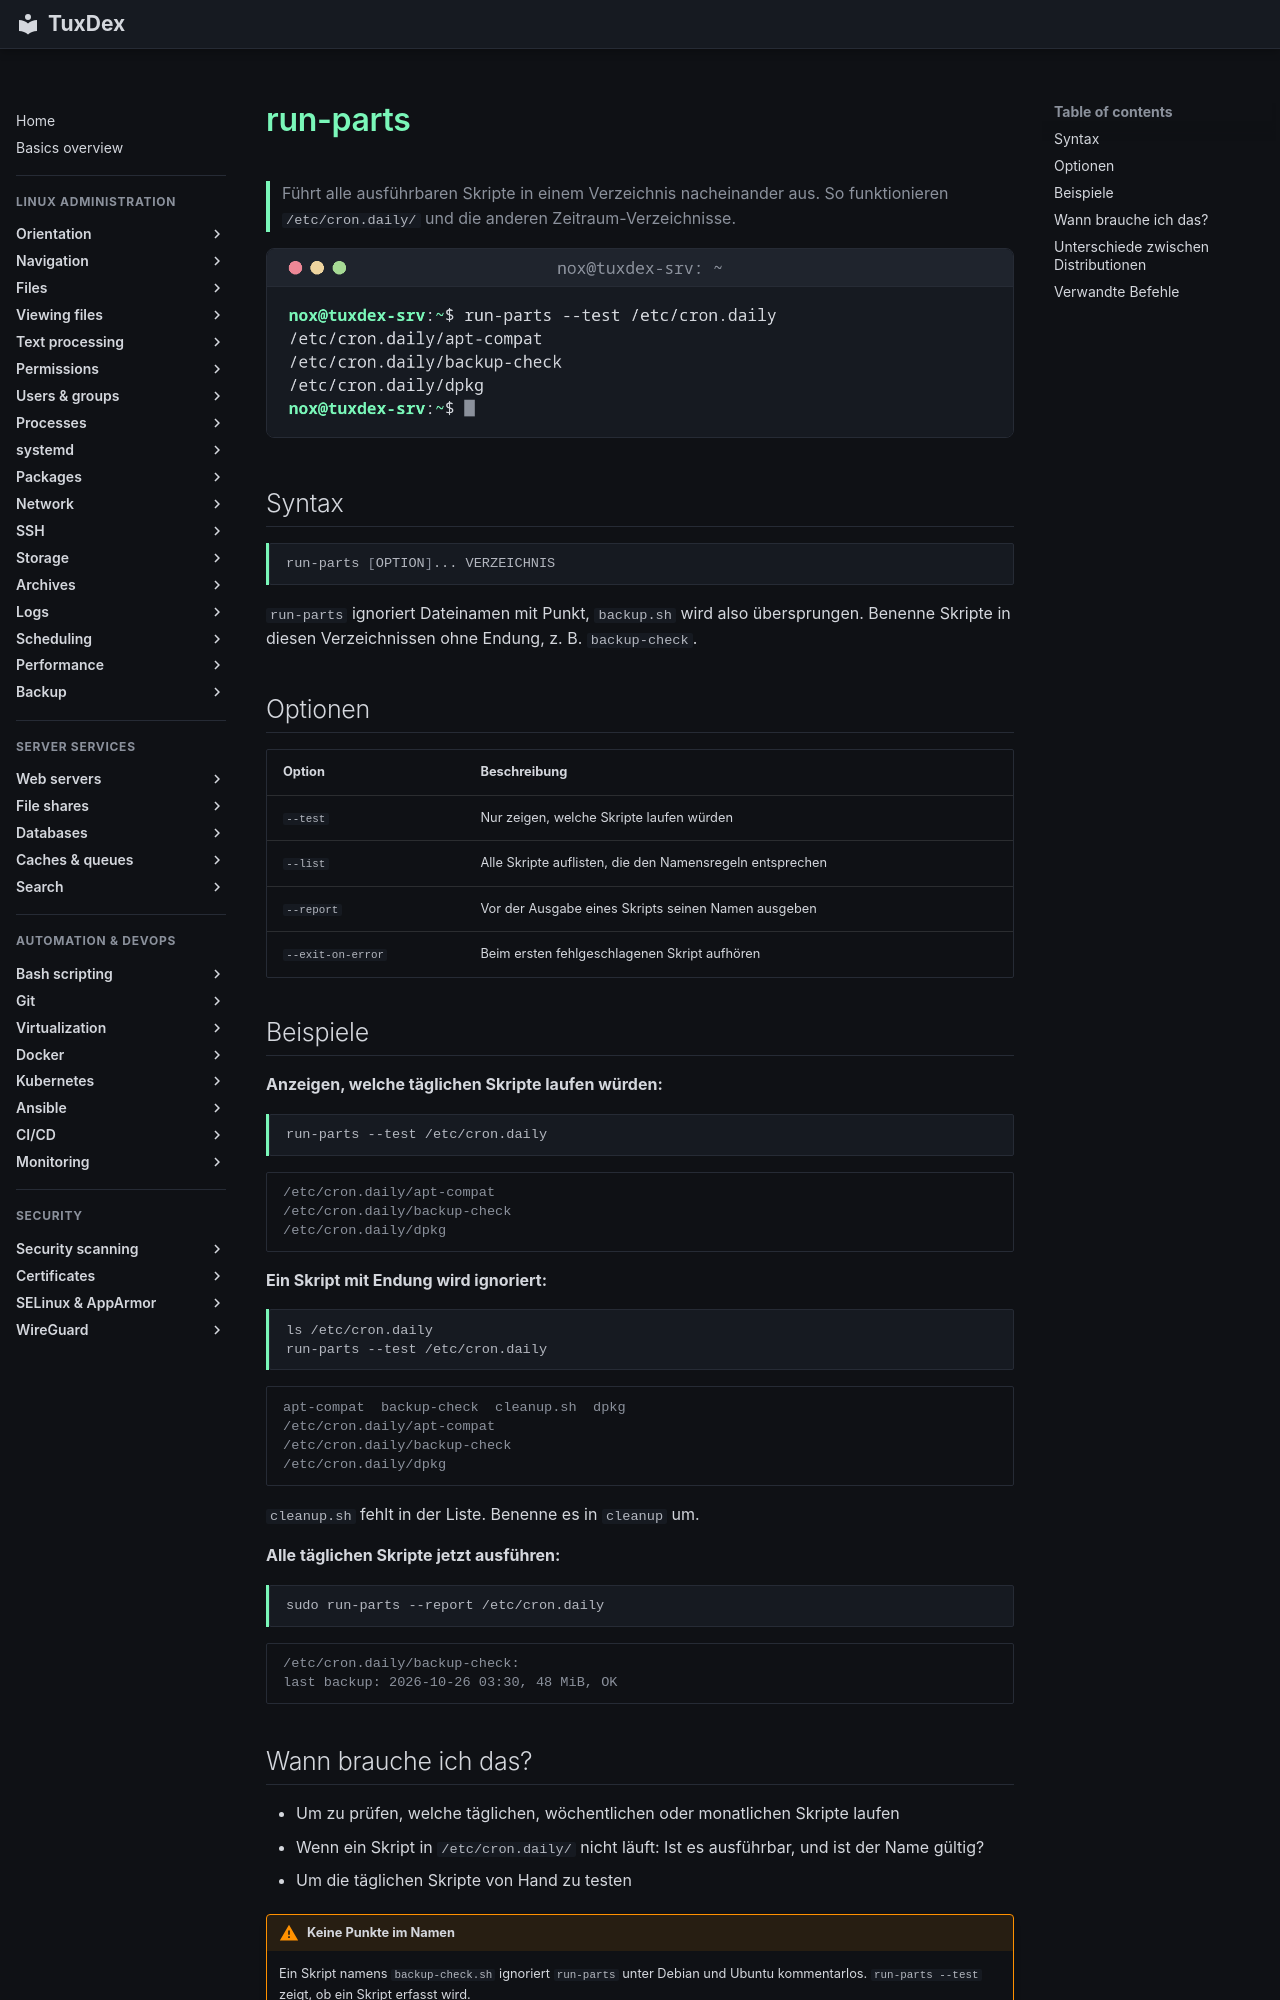

repository: Noxisan/tuxcodex · page: 16-scheduling/run-parts.de/index.html · generator: mkdocs

# run-parts

> Führt alle ausführbaren Skripte in einem Verzeichnis nacheinander aus. So funktionieren `/etc/cron.daily/` und die anderen Zeitraum-Verzeichnisse.

![run-parts output](../assets/screenshots/16-scheduling/run-parts.png)

## Syntax

```bash
run-parts [OPTION]... VERZEICHNIS
```

`run-parts` ignoriert Dateinamen mit Punkt, `backup.sh` wird also übersprungen. Benenne Skripte in diesen Verzeichnissen ohne Endung, z. B. `backup-check`.

## Optionen

| Option | Beschreibung |
|--------|--------------|
| `--test` | Nur zeigen, welche Skripte laufen würden |
| `--list` | Alle Skripte auflisten, die den Namensregeln entsprechen |
| `--report` | Vor der Ausgabe eines Skripts seinen Namen ausgeben |
| `--exit-on-error` | Beim ersten fehlgeschlagenen Skript aufhören |

## Beispiele

**Anzeigen, welche täglichen Skripte laufen würden:**

```bash
run-parts --test /etc/cron.daily
```

```text
/etc/cron.daily/apt-compat
/etc/cron.daily/backup-check
/etc/cron.daily/dpkg
```

**Ein Skript mit Endung wird ignoriert:**

```bash
ls /etc/cron.daily
run-parts --test /etc/cron.daily
```

```text
apt-compat  backup-check  cleanup.sh  dpkg
/etc/cron.daily/apt-compat
/etc/cron.daily/backup-check
/etc/cron.daily/dpkg
```

`cleanup.sh` fehlt in der Liste. Benenne es in `cleanup` um.

**Alle täglichen Skripte jetzt ausführen:**

```bash
sudo run-parts --report /etc/cron.daily
```

```text
/etc/cron.daily/backup-check:
last backup: 2026-10-26 03:30, 48 MiB, OK
```
